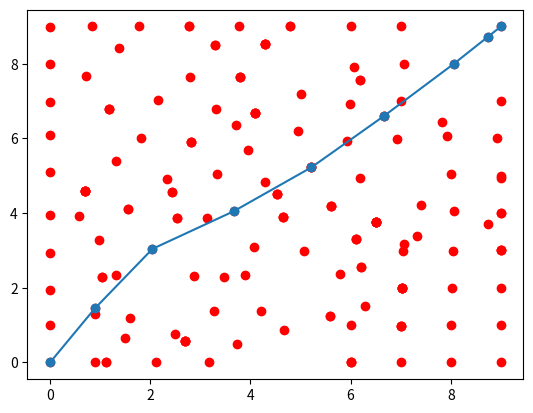

Python code for this plot:
#!/usr/bin/env python3

"""
This is an example implementation of RRT* for path planning for 2D navigation.
"""

import numpy as np
import matplotlib.pyplot as plt


## helpers ##
class Node:
    def __init__(self, coord, parent=None, cost=0):
        self.coord = np.array(coord)
        self.cost = cost
        self.parent = parent

def get_rand_coord():
    r = rng.choice(range(C_space.shape[0]))
    c = rng.choice(range(C_space.shape[1]))
    return (r, c)

def nearest(tree, rand_node):
    minDist = np.inf
    nearNode = None
    for node in tree:
        # euclidian distance (L-2 norm)
        dist = np.linalg.norm(rand_node.coord - node.coord)

        if (dist == 0.0):
            return None

        if (dist < minDist):
            minDist = dist
            nearNode = node    
    return nearNode

def steer(near_node, rand_node):
    # unit vector (between two nodes)
    v = rand_node.coord - near_node.coord
    u_v = (v / np.linalg.norm(v))           # unit vector of - v

    # scale it up for the distance (steer distance)
    scaled_coord = u_v * steer_dist                     # this is from the origin like (but we need from near_node point)
    # scaled_coord from near_node
    new_coord = near_node.coord + scaled_coord

    # clamp the new_coord
    new_coord = np.clip(new_coord, 0, 9)
    
    # compute cost between new_node and near_node (Parent Cost + Dist cost)
    cost = near_node.cost + np.linalg.norm(new_coord - near_node.coord)

    # return new node
    return Node(new_coord, cost=cost)

def printPath(path):
    for node in path:
        print(f"{node.coord}")

def plotPaths(path, tree):
    # TREE
    coord_x_tree = []
    coord_y_tree = []
    for node in tree:
        coord_x_tree.append(node.coord[0])
        coord_y_tree.append(node.coord[1])

    plt.scatter(coord_x_tree, coord_y_tree, color="red")
    # plt.plot(coord_x_tree, coord_y_tree)

    # PATH
    coord_x = []
    coord_y = []
    for node in path:
        coord_x.append(node.coord[0])
        coord_y.append(node.coord[1])

    plt.scatter(coord_x, coord_y)
    plt.plot(coord_x, coord_y)
    plt.show()

def upDateTree():
    newNode = tree[-1]
    # get all neighbour nodes
    neigh_nodes = []
    for node in tree:
        dist = np.linalg.norm(newNode.coord - node.coord)
        if (dist == 0.0):
            continue        # omit itself
        if dist <= neigh_radius:
            neigh_nodes.append(node)
    
    # choose best parent (based on cost)
    best_parent = None
    best_cost = np.inf
    for node in neigh_nodes:
        dist = np.linalg.norm(newNode.coord - node.coord)
        temp_cost = node.cost + dist
        if (temp_cost < best_cost):
            best_cost = temp_cost
            best_parent = node
    # update newNode's parent based on cost
    if (best_parent is not None):
        newNode.cost = best_cost
        newNode.parent = best_parent
    
    # help neighbours using newNode (cheap cost basis)
    # updates neighbour nodes as well
    for node in neigh_nodes:
        dist = np.linalg.norm(newNode.coord - node.coord)
        new_cost = newNode.cost + dist
        if (new_cost < node.cost):
            node.cost = new_cost
            node.parent = newNode

##


# empty world
C_space = np.zeros((10, 10))        # whole C_space is free to move
start_coord = (0,0)
goal_coord = (9,9)

# RRT* parameters
neigh_radius = 2    # using arbitrary radius of 2 units 

K = 1000
steer_dist = 1  # for now keeping steering distance as constant
goal_threshold = 0.5  # again for now (it should be lot closer)
reachedGoal = False

rng = np.random.default_rng(seed=42)

# start node
start = Node(start_coord, None, 0)     # start node does not have any parent
# tree
tree = []
tree.append(start)

for idx in range(K):
    # generate random node in free C-space
    rand_node = Node(get_rand_coord())
    # find the nearest of node to the randomly generated node
    near_node = nearest(tree, rand_node)

    if (near_node is None):
        print("Random node failed (no near node found in the tree)")
        continue

    # steer towards the randomly generated node
    new_node = steer(near_node, rand_node)

    # NOTE: no need to consider collision for now
    new_node.parent = near_node                     # update parent for back tracking (path finding)

    tree.append(new_node)

    # RRT* additional steps
    upDateTree()

    # check closness of new node to goal node (using thresholding)
    goal_dist = np.linalg.norm(np.array(goal_coord) - new_node.coord)
    if (goal_dist <= goal_threshold):
        # if distance is minimal (connect to the goal node)
        goal_cost = new_node.cost + goal_dist
        goal_node = Node(goal_coord, new_node, goal_cost)
        tree.append(goal_node)

        reachedGoal = True
        print("Goal Position reached!")
        break

if (not reachedGoal):
    print("Unable to reach goal this time!!!")
    exit(0)


# get the path from start node to goal node
path = []
goalNode = tree[-1]     # last node inserted in goal node
path.append(goalNode)
startReached = False

while (not startReached):
    tempNode = path[-1]
    path.append(tempNode.parent)

    if (np.all(np.equal(tempNode.parent.coord, np.array(start_coord)))):
        startReached = True

path.reverse()

print("\nComputed Path\n")
printPath(path)

print(f"\nTotal Cost: {path[-1].cost}")

plotPaths(path, tree)
